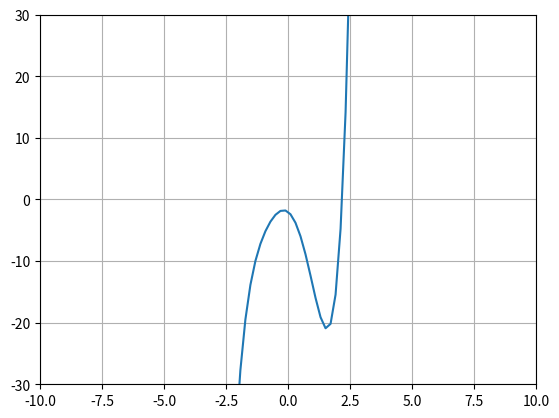

Reproduce this figure in Python.
import numpy as np
import math
import matplotlib.pyplot as plt
import pandas as pd

func = lambda x: x**5+x**4-2*x**3-9*x**2-3*x-2
x=np.linspace(-10, 10, 100)
plt.grid()
plt.axis([-10, 10, -30, 30])
plt.plot(x, func(x))
plt.show()

print('Метод Лагранжа:')
a_n=[-2, -3, -9, -2, 1, 1]; n=len(a_n)
F_1=[]; F_2=[]
for i in reversed(range(len(a_n))):
    if a_n[i]>0:
        F_1.insert(n-i, a_n[i])
        F_2.insert(n-i, 0)
    else: 
        F_2.insert(n-i, a_n[i])
        F_1.insert(n-i, 0)
print(np.poly1d(F_1), ' = Ф(x)')
print(np.poly1d(F_2), ' = F(x)')
alpha=1
while func(alpha)<=0:
    alpha=alpha+1
print(f'α={alpha}>0: P(α) = {func(alpha)} > 0, отже ∀ x* < {alpha}')

print('Теорема про кільце:')
A=abs(max(a_n[1:], key=abs))
B=abs(max(a_n[:(len(a_n)-1)], key=abs))
print(f'A = max(|a_i|) (i=0, 1, ..., 4) = {A}\nB = max(|a_i|) (i=1, 2, ..., 5) = {B}')
left=abs(a_n[0])/(B+abs(a_n[0])); rigth=(abs(a_n[len(a_n)-1])+A)/abs(a_n[len(a_n)-1])
print(f'Всі корені лежать у кільці: {left} =< |x*| =< {rigth}')


print('Теорема про верхню межу додатніх коренів:')
a_neg=[]
for i in range(len(a_n)):
    if a_n[i]<0: a_neg.append(a_n[i])
B=abs(max(a_neg, key=abs))
print(f'B = max(|a_i|) (a_i<0; i=0, ..., n) = {B}')
def find(a):
    m=None
    for i in reversed(range(len(a))):
        if a[i]<0:
            m=i
            print(f'm = max(i) (a_i<0; i=0, ..., n) = {i}')        
            return m
            break
    if m is None: print('Рівняння не має додатніх коренів.')

R1=1+math.pow((B/a_n[len(a_n)-1]), 1/(len(a_n)-1-find(a_n)))
print(f'R = {R1} - верхня межа додатніх коренів.')

print('Для знаходження нижньої межі додатніх коренів зробимо заміну x=1/y і отримаємо наступне рівняння:')
print(np.poly1d(a_n, variable='y'))
if a_n[0]<0:
    a_nn=[]
    for i in range(len(a_n)):
        a_nn.append((-1*a_n[i]))
    print('Домножимо на -1:\n', np.poly1d(a_nn, variable='y'))
else: a_nn=a_n
a_nn.reverse()
print(a_nn)
R=1+math.pow((B/a_nn[len(a_nn)-1]), 1/(len(a_nn)-1-find(a_nn)))
R2=1/R
print(f'R = {R2} - нижня межа додатніх коренів.')


print("Для знаходження нижньої межі від'ємних коренів зробимо заміну x=-x і отримаємо наступне рівняння:")
a_n.reverse()
for i in range(len(a_n)):
    if i%2==0: a_n[i]=-a_n[i]
print(np.poly1d(a_n))
if a_n[0]<0:
    a_nn=[]
    for i in range(len(a_n)):
        a_nn.append((-1*a_n[i]))
    print('Домножимо на -1:\n', np.poly1d(a_nn))
else: a_nn=a_n
a_nn.reverse()
print(a_nn)
R=1+math.pow((B/a_nn[len(a_nn)-1]), 1/(len(a_nn)-1-find(a_nn)))
R3=-1*R
print(f"R = {R3} - нижня межа від'ємних коренів.")

print("Для знаходження верхньої межі від'ємних коренів зробимо заміну x=-1/y і отримаємо наступне рівняння:")
print(np.poly1d(a_nn, variable='y'))
a_nn.reverse()
print(a_nn)
R=1+math.pow((B/a_nn[len(a_nn)-1]), 1/(len(a_nn)-1-find(a_nn)))
R4=-1/R
print(f"R = {R4} - верхня межа від'ємних коренів.")


print('Теорема Гюа про наявність комплесних коренів:')
a_n.reverse()
for i in range(1, len(a_n)-1):
    if a_n[i]**2<a_n[i-1]*a_n[i+1]:
        print(f'Існує таке k, що (a_k)^2<a_(k-1)*a_(k+1), k = {i}: {a_n[i]}^2={pow(a_n[i], 2)}<{a_n[i-1]}*{a_n[i+1]}={a_n[i-1]*a_n[i+1]}, отже рівняння має комплексні корені.')
        break
    if i==len(a_n)-2: 
        print('Рівняння не має комплексних коренів.')    
       


print('Теорема Штурма:')
f=np.poly1d([1, 1, -2, -9, -3, -2])
print(f)
f0=f
f1=np.poly1d([5, 4, -6, -18, -3])
f2=np.polymul(np.polydiv(f0, f1)[1], -1)
f3=np.polymul(np.polydiv(f1, f2)[1], -1)
f4=np.polymul(np.polydiv(f2, f3)[1], -1)
f5=np.polymul(np.polydiv(f3, f4)[1], -1)
mas=[f2, f3, f4, f5]
print('Загальна формула: f_(i+1)=-[f_(i-1) mod f_i]')
print(f0, ' = f0')
print(f1, ' = f1')
print(mas[0], ' = f2')
print(mas[1], ' = f3')
print(mas[2], ' = f4')
print(mas[3], ' = f5')

a=max(left, R2)
b=min(alpha, rigth, R1)
c=R4
d=R3
points=[d, c, a, b]
eps=0.00001

df=pd.DataFrame({'f': ['f0', 'f1', 'f2', 'f3', 'f4', 'f5'], f'f({d})':[f'{f0(d)}', f'{f1(d)}', f'{f2(d)}', f'{f3(d)}', f'{f4(d)}', f'{f5(d)}'], f'f({c})':[f'{f0(c)}', f'{f1(c)}', f'{f2(c)}', f'{f3(c)}', f'{f4(c)}', f'{f5(c)}'], f'f({a})':[f'{f0(a)}', f'{f1(a)}', f'{f2(a)}', f'{f3(a)}', f'{f4(a)}', f'{f5(a)}'], f'f({b})':[f'{f0(b)}', f'{f1(b)}', f'{f2(b)}', f'{f3(b)}', f'{f4(b)}', f'{f5(b)}']})
df.set_index('f')

def count(num):
    k=0
    for i in range(len(df[f'f({num})'])-1):
        if (float(df[f'f({num})'][i])>0 and float(df[f'f({num})'][i+1])<0) or (float(df[f'f({num})'][i])<0 and float(df[f'f({num})'][i+1])>0):
            k=k+1
    return k

for i in points:
    print(f'ККЗ у точці {i}: ', count(i))
for i in range(len(points)-1):
    print(f'Кількість коренів на проміжку [{points[i]}, {points[i+1]}] = ', count(points[i])-count(points[i+1]))
    if count(points[i])-count(points[i+1])>0:
        a=points[i]
        b=points[i+1]
print(f'a = {a}\nb = {b}')


def bisection(x, y):
    z=(x+y)/2
    i=0
    while abs(x-y)>eps:
        i=i+1
        z=(x+y)/2
        if func(x)*func(z)<=0:
            y=z
        else: x=z
        print(f'{i}) a = {x}, b = {y}')
    return (x+y)/2

print('Метод бісекції:')
x_bisection=bisection(a, b)
print(f'Корінь рівняння з проміжку [{a}, {b}] дорівнює: ', x_bisection)

def horda(x, y):
    i=0
    z=(x*func(y)-y*func(x))/(func(y)-func(x))
    while abs(func(z))>eps:
        i=i+1
        z=(x*func(y)-y*func(x))/(func(y)-func(x))
        if func(x)*func(z)<=0:
            y=z
        else: x=z 
        print(f'{i}) a = {x}, b = {y}')
    return (x*func(y)-y*func(x))/(func(y)-func(x))

print('Метод хорд:')
x_horda=horda(a, b)
print(f'Корінь рівняння з проміжку [{a}, {b}] дорівнює: ', x_horda) 

d_func=lambda x: 5*x**4+4*x**3-6*x**2-18*x-3
def newton(x, y):
    i=0
    x0=(x+y)/2
    x1=x0-func(x0)/d_func(x0)
    while(abs(func(x1))>eps):
        i=i+1
        print(f'{i}) a = {x0}, b = {x1}')
        x0=(x1+x0)/2
        x1=x0-func(x0)/d_func(x0)
    return x1

print('Метод Ньютона:')
x_newton=newton(a, b)
print(f'Корінь рівняння з проміжку [{a}, {b}] дорівнює: ', x_newton)  


res_b=func(x_bisection)
res_h=func(x_horda)
res_n=func(x_newton)
print(f'Бісекція: f({x_bisection}) = {res_b}\nХорди: f({x_horda}) = {res_h}\nНьютон: f({x_newton}) = {res_n}')
if min([res_b, res_h, res_n], key=abs)==res_b:
    print(f'Найбільш точне значення отримано методом бісекції.')
elif min([res_b, res_h, res_n], key=abs)==res_h:
    print(f'Найбільш точне значення отримано методом хорд.')
else:
    print(f'Найбільш точне значення отримано методом Ньютона.')
